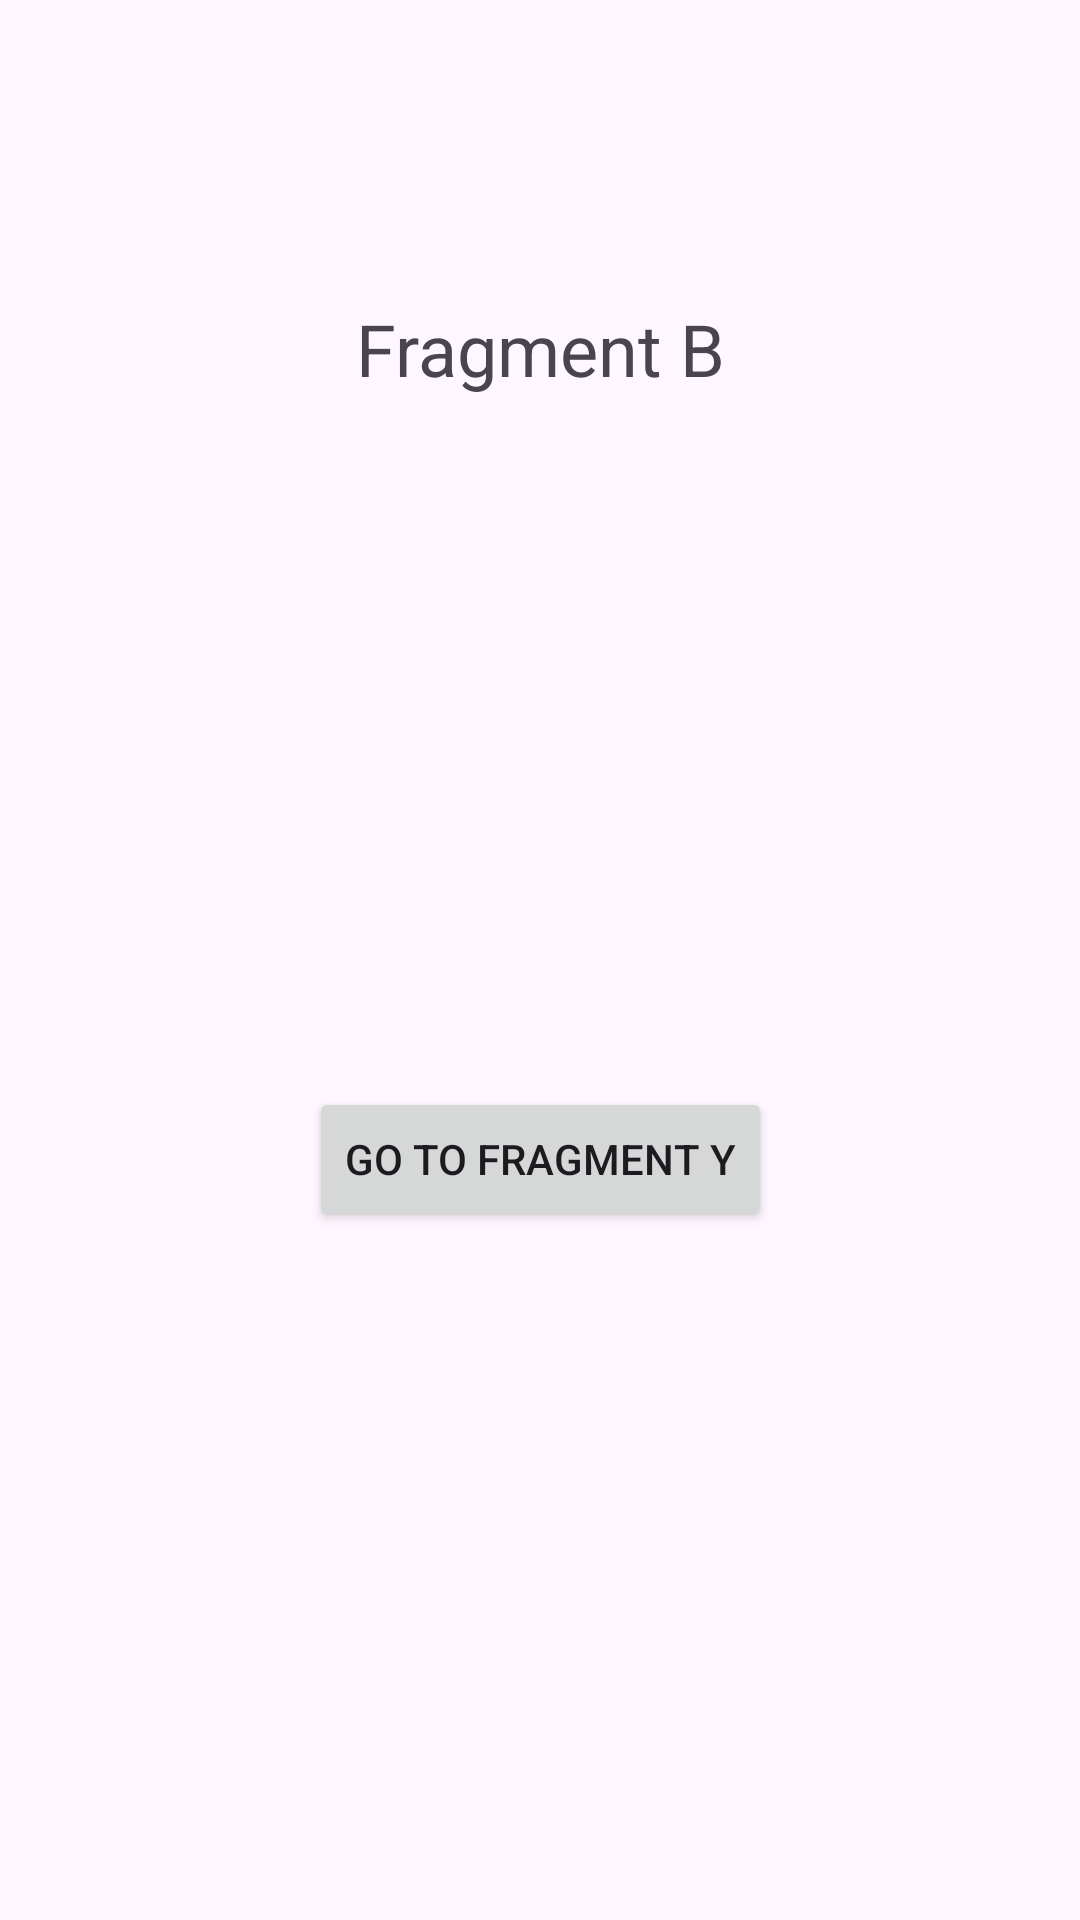

Produce the Android XML layout that renders to this screen, including the resource entries it uses.
<!-- AndroidManifest.xml: application theme Theme.NavigationStructure -->
<!-- res/layout/fragment_b.xml -->
<?xml version="1.0" encoding="utf-8"?>
<androidx.constraintlayout.widget.ConstraintLayout xmlns:android="http://schemas.android.com/apk/res/android"
    xmlns:app="http://schemas.android.com/apk/res-auto"
    xmlns:tools="http://schemas.android.com/tools"
    android:layout_width="match_parent"
    android:layout_height="match_parent"
    tools:context=".FragmentB">

    <TextView
        android:id="@+id/textViewFragmentB"
        android:layout_width="wrap_content"
        android:layout_height="wrap_content"
        android:layout_marginTop="100dp"
        android:text="Fragment B"
        android:textSize="24sp"
        app:layout_constraintEnd_toEndOf="parent"
        app:layout_constraintStart_toStartOf="parent"
        app:layout_constraintTop_toTopOf="parent" />

    <Button
        android:id="@+id/buttonGoToY"
        android:layout_width="wrap_content"
        android:layout_height="wrap_content"
        android:text="Go to Fragment Y"
        app:layout_constraintBottom_toBottomOf="parent"
        app:layout_constraintEnd_toEndOf="parent"
        app:layout_constraintHorizontal_bias="0.5"
        app:layout_constraintStart_toStartOf="parent"
        app:layout_constraintTop_toBottomOf="@+id/textViewFragmentB"
        app:layout_constraintVertical_bias="0.5" />
</androidx.constraintlayout.widget.ConstraintLayout>
<!-- resources referenced by this layout -->
<resources>
  <style name="Theme.NavigationStructure" parent="Base.Theme.NavigationStructure" />
  <style name="Base.Theme.NavigationStructure" parent="Theme.Material3.DayNight.NoActionBar">
          
          
      </style>
</resources>
